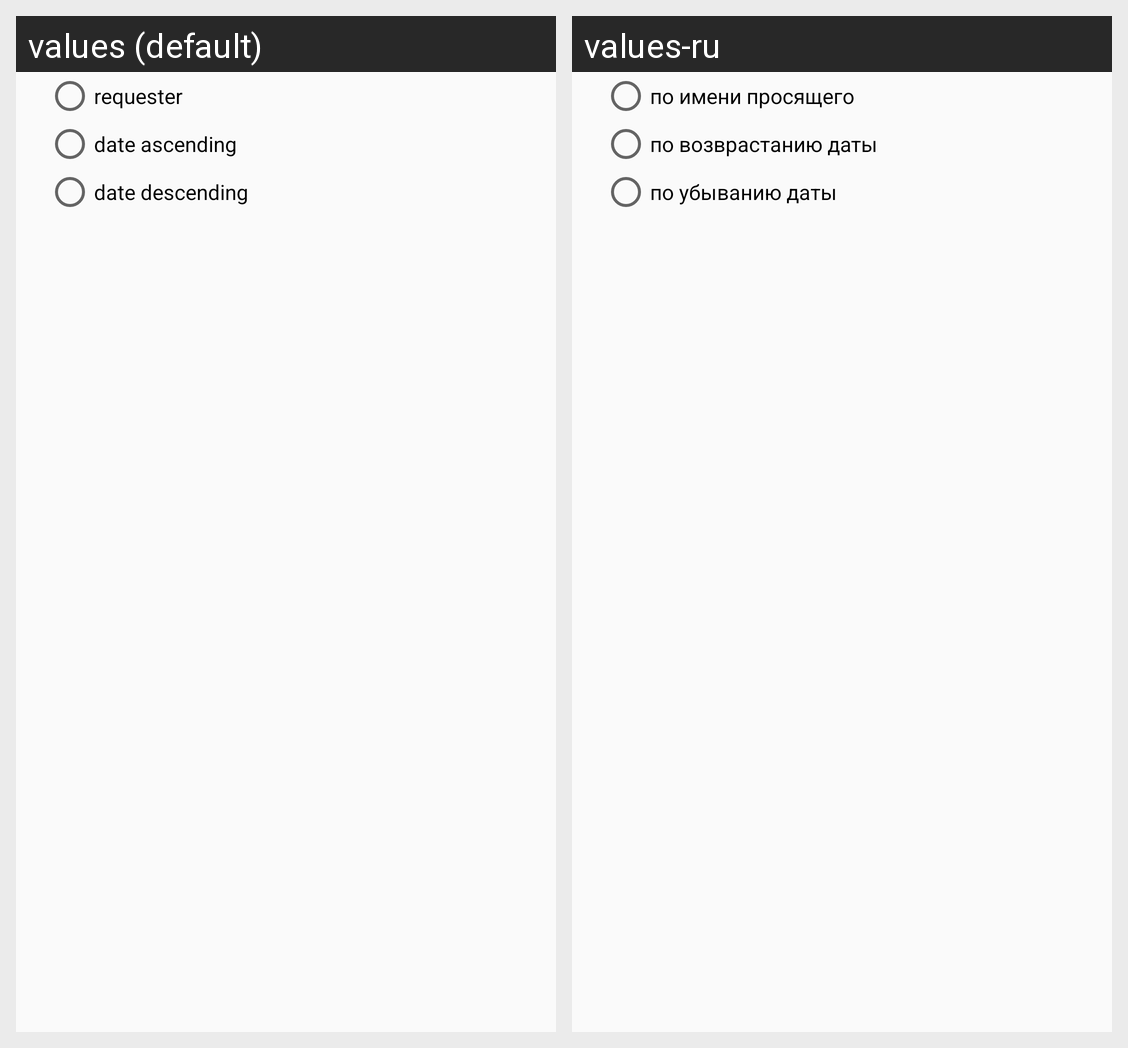

Locale-by-locale string values for the Android screen shown in this grid:
Android screen res/layout/sorting_layout.xml rendered under 2 locales, left to right: values (default), values-ru. Device: Nexus 5 (rendered at 1080×1920; each locale shown at half size, 540×960, under a caption strip naming it); theme AppTheme.
Strings drawn on this screen, with the default value and each locale's value (text and hints the layout hard-codes, and strings that could not be matched under every locale, appear in the picture but are not listed):

radio_button_sorting_by_requester
  values: requester
  values-ru: по имени просящего

radio_button_sorting_by_date_ascending
  values: date ascending
  values-ru: по возврастанию даты

radio_button_sorting_by_date_descending
  values: date descending
  values-ru: по убыванию даты
